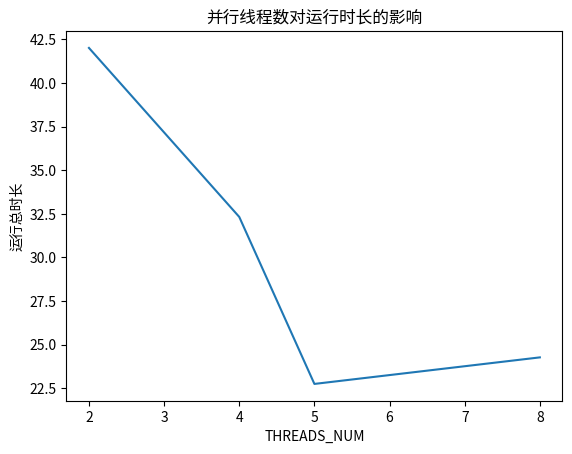

Write the Python code that produced this figure.
import matplotlib.pyplot as plt

# 创建数据
x = [2, 4, 5, 8]
y = [42.0121, 32.3236, 22.7491, 24.2708]

# 绘制折线图
plt.plot(x, y)

# 设置x轴和y轴标签
plt.xlabel('THREADS_NUM')
plt.ylabel('运行总时长')

# 设置图表标题
plt.title('并行线程数对运行时长的影响')

# 显示图表
plt.show()
